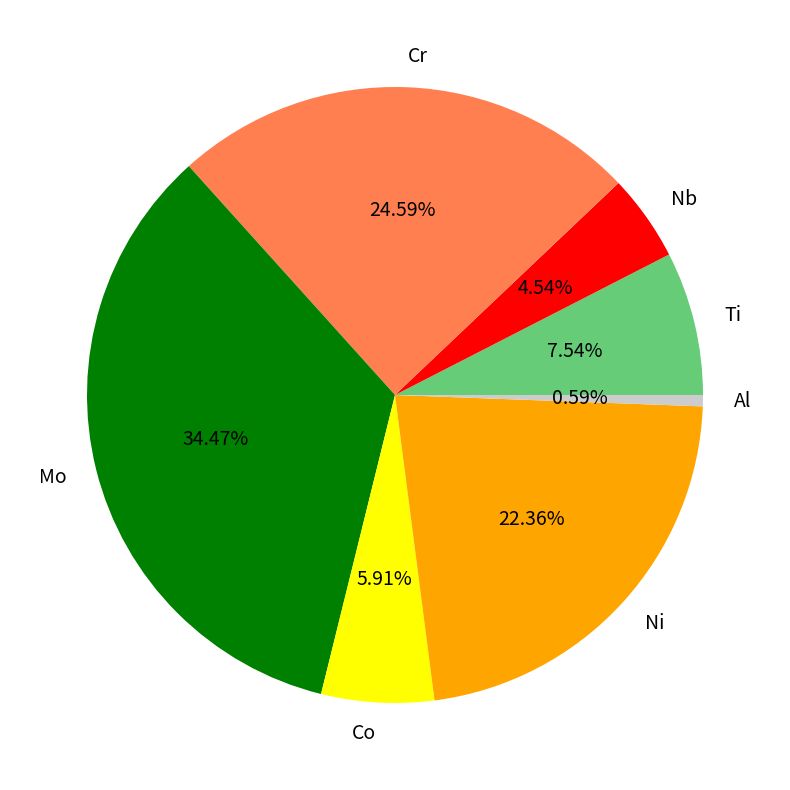

Generate this figure with matplotlib:
import numpy as np
import matplotlib.pyplot as plt
from matplotlib import rcParams

rcParams.update({'font.size': 14});

fig, ax = plt.subplots(figsize=(10,10));

data = [7.54, 4.54, 24.59, 34.47, 5.91, 22.36, 0.59];

labels = ['Ti', 'Nb', 'Cr', 'Mo', 'Co', 'Ni', 'Al'];

colors  = ["#66cc78","red","coral","green","yellow","orange","#cccccc"]

ax.pie(data, labels=labels, colors=colors, autopct='%1.2f%%');

plt.show();